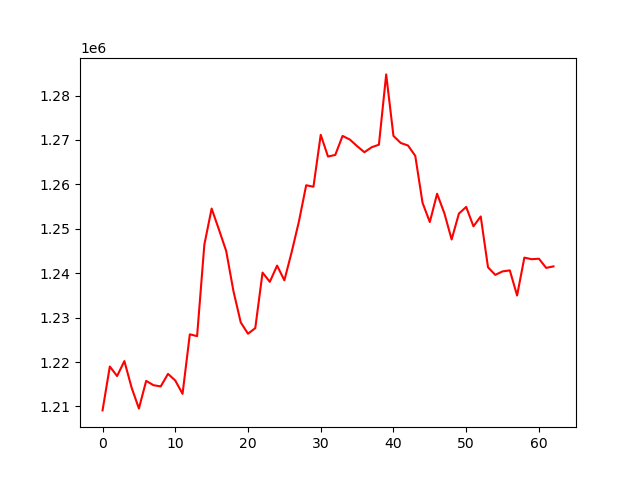

The table this chart was drawn from, first rows:
, 0
0, 1209109
1, 1218990
2, 1216847
3, 1220212
4, 1214215
5, 1209539
6, 1215761
7, 1214786
8, 1214507
9, 1217337
10, 1215838
11, 1212838
12, 1226238
13, 1225831
14, 1246454
15, 1254555
16, 1249841
17, 1245009
18, 1235962
19, 1228929
20, 1226374
21, 1227637
22, 1240139
23, 1238061
24, 1241717
25, 1238400
26, 1244724
27, 1251636
28, 1259805
29, 1259470
30, 1271169
31, 1266273
32, 1266633
33, 1270910
34, 1270100
35, 1268623
36, 1267241
37, 1268362
38, 1268933
39, 1284766
40, 1270919
41, 1269327
42, 1268753
43, 1266423
44, 1255846
45, 1251519
46, 1257896
47, 1253499
48, 1247598
49, 1253425
50, 1254923
51, 1250557
52, 1252780
53, 1241336
54, 1239622
55, 1240410
56, 1240638
57, 1234978
58, 1243509
59, 1243155
... 3 more rows
